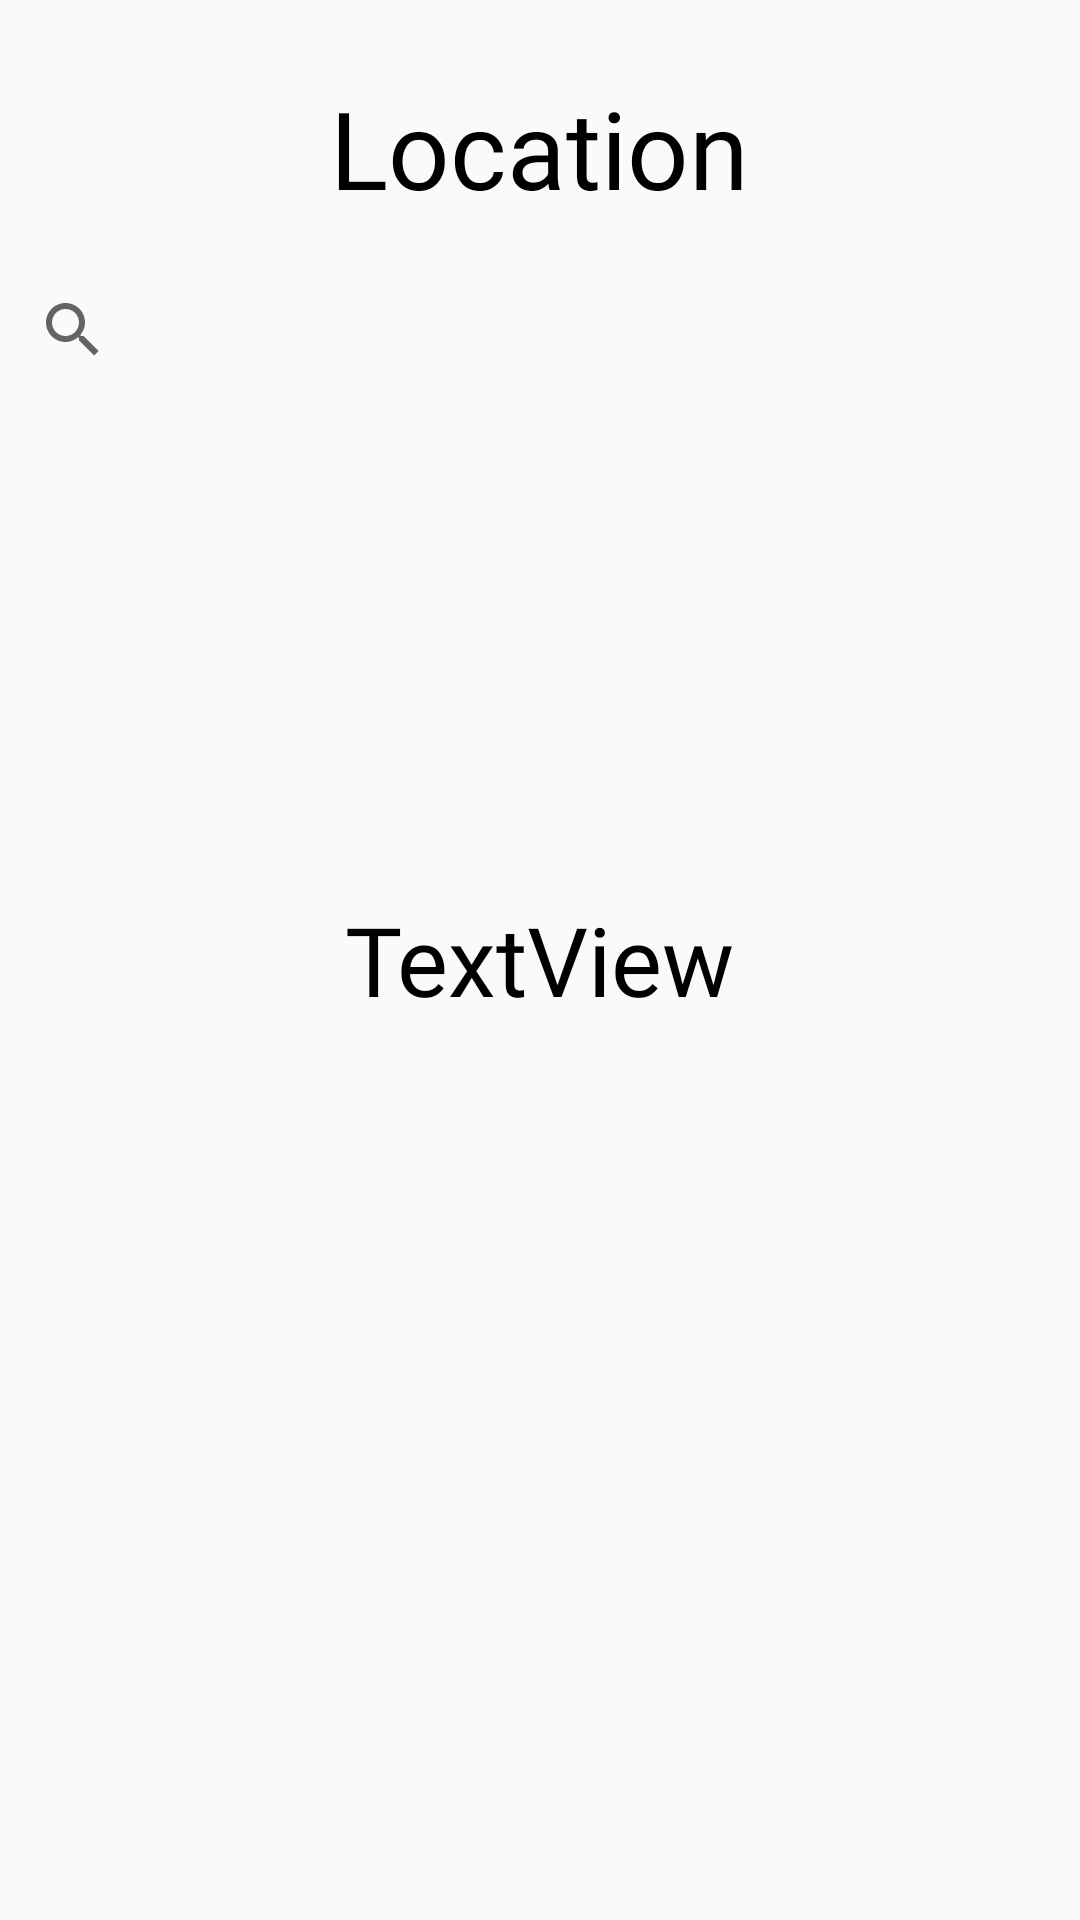

Write the Android layout XML for this screen, with the resource values it uses.
<!-- AndroidManifest.xml: application theme Theme.AppCompat.Light.NoActionBar -->
<!-- res/layout/activity_location_list.xml -->
<?xml version="1.0" encoding="utf-8"?>
<android.support.design.widget.CoordinatorLayout android:id="@+id/myCoordinatorLayout"
    xmlns:android="http://schemas.android.com/apk/res/android"
    android:layout_width="match_parent"
    android:layout_height="match_parent">

    <RelativeLayout xmlns:android="http://schemas.android.com/apk/res/android"
        xmlns:tools="http://schemas.android.com/tools"
        android:layout_width="match_parent"
        android:layout_height="match_parent"
        tools:context=".RegisterActivity">

        <TextView
            android:id="@+id/locationsNotFound"
            android:layout_width="wrap_content"
            android:layout_height="wrap_content"
            android:layout_centerInParent="true"
            android:fontFamily="@font/montserrat"
            android:text="@string/TextView"
            android:textColor="@android:color/black"
            android:textSize="32sp"
            tools:text="@string/locationsNotFound" />

        <android.support.v7.widget.RecyclerView
            android:id="@+id/location_recycler"
            android:layout_width="match_parent"
            android:layout_height="wrap_content"
            android:layout_alignParentStart="true"
            android:layout_alignParentTop="true"
            android:layout_marginTop="162dp"
            android:scrollbars="vertical" />

        <TextView
            android:id="@+id/location"
            android:layout_width="wrap_content"
            android:layout_height="wrap_content"
            android:layout_alignParentTop="true"
            android:layout_centerHorizontal="true"
            android:layout_marginTop="25dp"
            android:fontFamily="@font/montserrat"
            android:text="@string/donation_location"
            android:textColor="@android:color/black"
            android:textSize="36sp"
            android:visibility="visible" />

        <Button
            android:id="@+id/dashboard_button"
            android:layout_width="50dp"
            android:layout_height="wrap_content"
            android:layout_alignStart="@+id/search_bar"
            android:layout_alignTop="@+id/location"
            android:background="@drawable/dashboard_button"
            android:visibility="visible" />

        <SearchView
            android:id="@+id/search_bar"
            android:layout_width="359dp"
            android:layout_height="46dp"
            android:layout_alignParentTop="true"
            android:layout_centerHorizontal="true"
            android:layout_marginTop="87dp"
            android:background="@drawable/blank_bar"
            android:hint="@string/search_hint"
            android:label="@string/app_label" />
    </RelativeLayout>
</android.support.design.widget.CoordinatorLayout>
<!-- resources referenced by this layout -->
<resources>
  <string name="TextView">TextView</string>
  <string name="app_label">searchBar</string>
  <string name="donation_location">Location</string>
  <string name="locationsNotFound">No locations found</string>
  <string name="search_hint">Search</string>
</resources>
